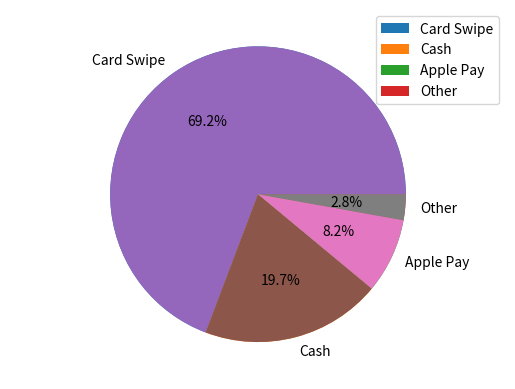

Recreate this plot in Python.
from matplotlib import pyplot as plt

payment_method_names = ["Card Swipe", "Cash", "Apple Pay", "Other"]
payment_method_freqs = [270, 77, 32, 11]

plt.pie(payment_method_freqs)
plt.axis('equal')


plt.legend(payment_method_names)
plt.pie(payment_method_freqs,
        labels=payment_method_names,
        autopct='%0.1f%%')

plt.show()
